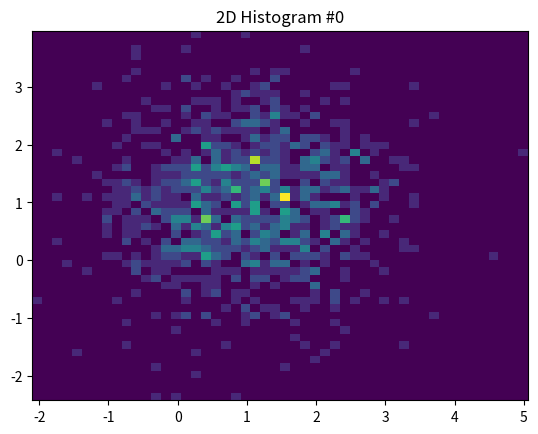

Recreate this plot in Python. (Note: this script raises an exception after producing the figure.)
import numpy as np 
import pandas as pd
from itertools import combinations
import matplotlib.pyplot as plt
import random
import os 
delta =0.1
number_of_particles=1000
time_to_observe=500

class Particle:

    def __init__(self, vel):
        self.vel = vel
        # vel is a numpy array representing velocity
    def display_info (self):
        print('Velocity: %.2f, %.2f' % (self.vel[0], self.vel[1]))        
    def inelastic_collide_particle (self, particle2):
        angle_of_attack = 2*np.pi* random.random()
        v1=self.vel
        v2=particle2.vel
        pos_diff=np.array([np.cos(angle_of_attack),np.sin(angle_of_attack)])
        # pos_diff is a random unit vector
        value=-1*np.dot(pos_diff,v1-v2)
        if (value**2-4*(1-gamma)*(0.5*np.dot(v1,v1)+0.5*np.dot(v2,v2))<0):
            #print('This collision cannot happen')
            return 
        else:
            if (value>0):
                new_value=0.5*value+0.5*np.sqrt(value**2-4*(1-gamma)*(0.5*np.dot(v1,v1)+0.5*np.dot(v2,v2)))
            elif(value==0):
                new_value=0
            else:
                new_value=0.5*value-0.5*np.sqrt(value**2-4*(1-gamma)*(0.5*np.dot(v1,v1)+0.5*np.dot(v2,v2)))
            new_v1=v1+new_value*pos_diff
            new_v2=v2-new_value*pos_diff
            self.vel=new_v1
            particle2.vel=new_v2
        #print('The gamma of this collision is:')
        #print((np.dot(new_v1,new_v1)+np.dot(new_v2,new_v2))/(np.dot(v1,v1)+np.dot(v2,v2)))

class Node:

    def __init__ (self, time, pos, particles):
        self.time = time
        self.pos  = pos
        self.particles = particles

        # particles is an numpy array of Particles
    def display_info (self):
        print('Time: %.2f' % self.time)
        print('Position: %.2f, %.2f' % (self.pos[0], self.pos[1]))
        print('The particles within this node: ')
        for i in self.particles:
            print('++++++++++++++++++++++++++++++++++++++++++++')
            i.display_info()
            print('++++++++++++++++++++++++++++++++++++++++++++')        
    def collide_node (self,collision_rate):
        # This function takes in the number of pairs of particles to collide
        self.time=self.time+ delta
        index=list(range(len(self.particles)))
        number_of_pairs=int(len(self.particles)*collision_rate/2)
        pairs=list(range(number_of_pairs)) # initialize pairs to be of equal length
        # Record the pairs of indexes of particles to collide in the list pairs
        for i in range(number_of_pairs):
            new_pair=list(random.sample(index,2))
            pairs[i]=new_pair
            index=list(set(index)-set(new_pair))
        for i in pairs:
            self.particles[i[0]].inelastic_collide_particle(self.particles[i[1]])       
    def hist (self,number, direc):
        # Plot a 2D histograph for the distribution of velocity at this node
        length=len(self.particles)
        X=list(range(length))
        Y=list(range(length))
        for i in X:
            X[i]=self.particles[i].vel[0]
            Y[i]=self.particles[i].vel[1]
        plt.hist2d(X,Y,bins=(50,50))
        plt.title("2D Histogram #"+str(number))
        plt.savefig(direc +'simu_hist'+str(number)+".png")    
    def mean_speed(self):
        speed_sum=0
        for i in self.particles:
            speed_sum+=np.linalg.norm(i.vel)
        return speed_sum/len(self.particles)

    def mean_velocity(self):
        x=0
        y=0
        for i in self.particles:
            x+=i.vel[0]
            y+=i.vel[1]
        return np.array([x,y])/len(self.particles)

    def total_energy(self):
        total_energy=0
        for i in self.particles:
            total_energy+= 0.5*np.dot(i.vel,i.vel)   
        return total_energy/len(self.particles)

    def kinetic_energy (self):
        mean_vel=self.mean_velocity()
        return 0.5 * np.dot(mean_vel,mean_vel) 

    def potential_energy(self):
        return self.total_energy()-self.kinetic_energy()

for i in [0.25,0.5,0.75]:   # collision rate  
    collision_rate=i
    for j in [0.4,0.6,0.8,1]: # gamma  
        gamma=j
        name= str(number_of_particles)+ 'particles'+str(i)+'collision rate'+str(j)+ 'gamma'
        directory='/Users/<user>/Desktop/long_Gaussian_inelastic/'+ name + '/'    
        parent_path = r'C:\Users\<user>\Desktop\long_Gaussian_inelastic' 
        new_path=parent_path + '\\'+ name
        if not os.path.exists(new_path):
            os.makedirs(new_path)
        #Generate a new node named Node1, whose position is [1,1]
        Node1=Node(0,[1,1],[])
        #Generate an array of velocities following the 2D Gaussian Distribution with mean of x and y 1, covariace matrix being the identity matrix
        velocities=np.random.multivariate_normal([1,1],[[1,0],[0,1]],number_of_particles)
        #Put all the particles into Node1
        for ii in range(number_of_particles):
            new_particle= Particle(velocities[ii])
            lst=Node1.particles
            lst.append(new_particle)
            Node1.particles=lst
            
        mean_speed_list=list(range(time_to_observe))
        total_energy_list=list(range(time_to_observe))
        kinetic_energy_list=list(range(time_to_observe))
        potential_energy_list=list(range(time_to_observe))
        
        #implement inelastic collision
        for k in range (time_to_observe):
            Node1.collide_node(collision_rate)
            Node1.hist(k,directory)
            mean_speed_list[k]=Node1.mean_speed()
            #print('task' + str(i) + 'finished---1')
            total_energy_list[k]=Node1.total_energy()
            #print('task'+ str(i) +'finished---3')
            kinetic_energy_list[k]=Node1.kinetic_energy()
            #print('task'+ str(i) +'finished---4')
            potential_energy_list[k]=Node1.potential_energy()
            #print('task'+ str(i) +'finished---5')
            
        #save these plots
        plt.close()
        plt.plot(mean_speed_list)
        plt.title('mean speed')
        plt.savefig(directory+'mean_speed.png')
        plt.close()
        plt.plot(kinetic_energy_list)
        plt.title('kinetic energy')
        plt.savefig(directory+'kinetic_energy.png')
        plt.close()
        plt.plot(total_energy_list)
        plt.title('total energy')
        plt.savefig(directory+'total_energy.png')
        plt.close()
        plt.plot(potential_energy_list)
        plt.title('potential energy')
        plt.savefig(directory+'potential_energy.png')
        plt.close()